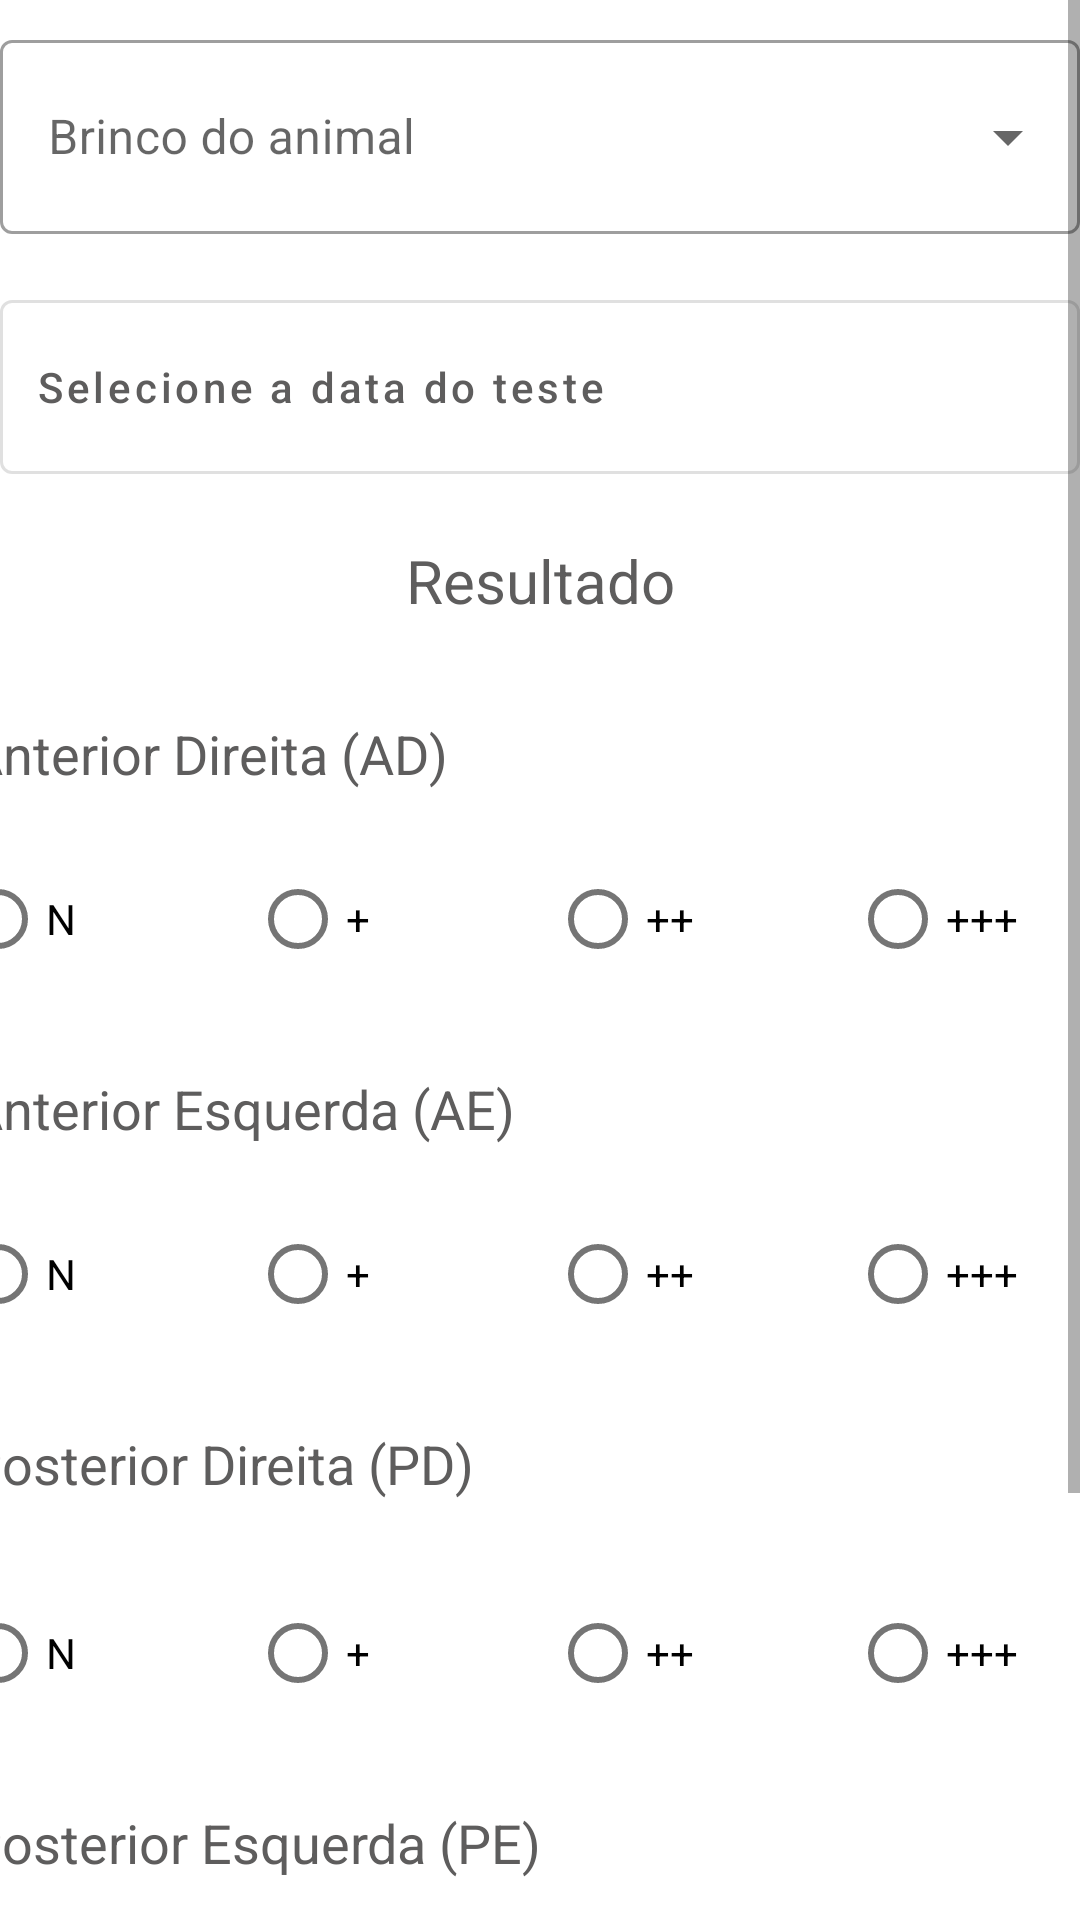

Android layout source for this screen:
<!-- AndroidManifest.xml: application theme Theme.AppVivaLeite -->
<!-- res/layout/activity_zootechnician.xml -->
<?xml version="1.0" encoding="utf-8"?>
<ScrollView
    xmlns:android="http://schemas.android.com/apk/res/android"
    xmlns:app="http://schemas.android.com/apk/res-auto"
    xmlns:tools="http://schemas.android.com/tools"
    android:layout_width="fill_parent"
    android:layout_height="fill_parent"
    android:fillViewport="true"
    >
<androidx.constraintlayout.widget.ConstraintLayout
    android:layout_width="fill_parent"
    android:layout_height="fill_parent">

    <com.google.android.material.textfield.TextInputLayout
        android:id="@+id/textInputLayoutt"
        style="@style/Widget.MaterialComponents.TextInputLayout.OutlinedBox.ExposedDropdownMenu"
        android:layout_width="0dp"
        android:layout_height="70dp"
        android:layout_marginTop="8dp"
        android:hint="Brinco do animal"
        app:layout_constraintEnd_toEndOf="parent"
        app:layout_constraintStart_toStartOf="parent"
        app:layout_constraintTop_toTopOf="parent">

        <AutoCompleteTextView
            android:id="@+id/autoCompleteBrinco_cow_cmt"
            android:layout_width="match_parent"
            android:layout_height="match_parent"
            android:layout_weight="1"
            android:inputType="none" />
    </com.google.android.material.textfield.TextInputLayout>

    <Button
        android:id="@+id/input_data_cmt"
        style="@style/Widget.MaterialComponents.Button.OutlinedButton.Icon"
        android:layout_width="0dp"
        android:layout_height="70dp"
        android:layout_marginTop="16dp"
        android:text="Selecione a data do teste"
        android:textAlignment="textStart"
        android:textAllCaps="false"
        android:textColor="@color/black_light"
        app:layout_constraintEnd_toEndOf="@+id/textInputLayoutt"
        app:layout_constraintStart_toStartOf="@+id/textInputLayoutt"
        app:layout_constraintTop_toBottomOf="@+id/textInputLayoutt" />


    <TextView
        android:id="@+id/textView18"
        android:layout_width="wrap_content"
        android:layout_height="wrap_content"
        android:layout_marginTop="16dp"
        android:text="Resultado"
        android:textColor="@color/black_light"
        android:textSize="20dp"
        app:layout_constraintEnd_toEndOf="@+id/input_data_cmt"
        app:layout_constraintStart_toStartOf="@+id/input_data_cmt"
        app:layout_constraintTop_toBottomOf="@+id/input_data_cmt" />

    <include
        layout="@layout/testecmt"
        android:layout_width="394dp"
        android:layout_height="600dp"
        android:layout_marginStart="8dp"
        android:layout_marginTop="16dp"
        android:layout_marginEnd="8dp"
        app:layout_constraintEnd_toEndOf="parent"
        app:layout_constraintStart_toStartOf="parent"
        app:layout_constraintTop_toBottomOf="@+id/textView18" />


</androidx.constraintlayout.widget.ConstraintLayout>
</ScrollView>
<!-- res/layout/testecmt.xml (included above) -->
<?xml version="1.0" encoding="utf-8"?>
<LinearLayout xmlns:android="http://schemas.android.com/apk/res/android"
    android:layout_width="fill_parent"
    android:layout_height="fill_parent"
    android:orientation="vertical">

    <TextView
        android:id="@+id/textView20"
        android:layout_width="wrap_content"
        android:layout_height="wrap_content"
        android:layout_marginTop="16dp"
        android:layout_marginLeft="6dp"
        android:text="Anterior Direita (AD)"
        android:textColor="@color/black_light"
        android:textSize="18dp" />

    <RadioGroup
        android:id="@+id/rGTesteAnteriorDir"
        android:layout_width="wrap_content"
        android:layout_height="wrap_content"
        android:layout_marginTop="8dp"
        android:orientation="horizontal">

        <RadioButton
            android:id="@+id/radioButton13"
            android:layout_width="100dp"
            android:layout_height="70dp"
            android:text="N" />

        <RadioButton
            android:id="@+id/radioButton15"
            android:layout_width="100dp"
            android:layout_height="70dp"
            android:text="+" />

        <RadioButton
            android:id="@+id/radioButton14"
            android:layout_width="100dp"
            android:layout_height="70dp"
            android:text="++" />

        <RadioButton
            android:id="@+id/radioButton16"
            android:layout_width="100dp"
            android:layout_height="70dp"
            android:layout_weight="1"
            android:text="+++" />
    </RadioGroup>

    <TextView
        android:id="@+id/textView19"
        android:layout_width="wrap_content"
        android:layout_height="wrap_content"
        android:layout_marginTop="16dp"
        android:layout_marginLeft="6dp"
        android:text="Anterior Esquerda (AE)"
        android:textColor="@color/black_light"
        android:textSize="18dp" />

    <RadioGroup
        android:id="@+id/rGTesteAnteriorEsq"
        android:layout_width="wrap_content"
        android:layout_height="wrap_content"
        android:layout_marginTop="8dp"
        android:orientation="horizontal">

        <RadioButton
            android:id="@+id/radioButton17"
            android:layout_width="100dp"
            android:layout_height="70dp"
            android:text="N" />

        <RadioButton
            android:id="@+id/radioButton18"
            android:layout_width="100dp"
            android:layout_height="70dp"
            android:text="+" />

        <RadioButton
            android:id="@+id/radioButton20"
            android:layout_width="100dp"
            android:layout_height="70dp"
            android:text="++" />

        <RadioButton
            android:id="@+id/radioButton19"
            android:layout_width="100dp"
            android:layout_height="70dp"
            android:text="+++" />
    </RadioGroup>

    <TextView
        android:id="@+id/textView21"
        android:layout_width="wrap_content"
        android:layout_height="wrap_content"
        android:layout_marginTop="16dp"
        android:layout_marginLeft="6dp"
        android:text="Posterior Direita (PD)"
        android:textColor="@color/black_light"
        android:textSize="18dp" />

    <RadioGroup
        android:id="@+id/rGTestePosteriorDir"
        android:layout_width="wrap_content"
        android:layout_height="wrap_content"
        android:layout_marginTop="16dp"
        android:orientation="horizontal">

        <RadioButton
            android:id="@+id/radioButton24"
            android:layout_width="100dp"
            android:layout_height="70dp"
            android:text="N" />

        <RadioButton
            android:id="@+id/radioButton23"
            android:layout_width="100dp"
            android:layout_height="70dp"
            android:text="+" />

        <RadioButton
            android:id="@+id/radioButton22"
            android:layout_width="100dp"
            android:layout_height="70dp"
            android:text="++" />

        <RadioButton
            android:id="@+id/radioButton21"
            android:layout_width="100dp"
            android:layout_height="70dp"
            android:text="+++" />
    </RadioGroup>

    <TextView
        android:id="@+id/textView22"
        android:layout_width="wrap_content"
        android:layout_height="wrap_content"
        android:layout_marginTop="16dp"
        android:layout_marginLeft="6dp"
        android:text="Posterior Esquerda (PE)"
        android:textColor="@color/black_light"
        android:textSize="18dp" />

    <RadioGroup
        android:id="@+id/rGTestePosteriorEsq"
        android:layout_width="wrap_content"
        android:layout_height="wrap_content"
        android:layout_marginTop="8dp"
        android:orientation="horizontal">

        <RadioButton
            android:id="@+id/radioButton28"
            android:layout_width="100dp"
            android:layout_height="70dp"
            android:text="N" />

        <RadioButton
            android:id="@+id/radioButton27"
            android:layout_width="100dp"
            android:layout_height="70dp"
            android:text="+" />

        <RadioButton
            android:id="@+id/radioButton26"
            android:layout_width="100dp"
            android:layout_height="70dp"
            android:text="++" />

        <RadioButton
            android:id="@+id/radioButton25"
            android:layout_width="100dp"
            android:layout_height="70dp"
            android:text="+++" />
    </RadioGroup>

</LinearLayout>
<!-- resources referenced by this layout -->
<resources>
  <color name="black_light">#5e5d5d</color>
  <style name="Theme.AppVivaLeite" parent="Theme.MaterialComponents.DayNight.DarkActionBar">
          
          <item name="colorPrimary">@color/green_500</item>
          <item name="colorPrimaryVariant">@color/green_700</item>
          <item name="colorOnPrimary">@color/white</item>
          
          <item name="colorSecondary">@color/teal_200</item>
          <item name="colorSecondaryVariant">@color/teal_700</item>
          <item name="colorOnSecondary">@color/black</item>
          
          <item name="android:statusBarColor" tools:targetApi="l">?attr/colorPrimaryVariant</item>
          
      </style>
  <color name="green_500">#669a68</color>
  <color name="green_700">#3E8A42</color>
  <color name="white">#FFFFFFFF</color>
  <color name="teal_200">#95C062</color>
  <color name="teal_700">#75a133</color>
  <color name="black">#FF000000</color>
</resources>
